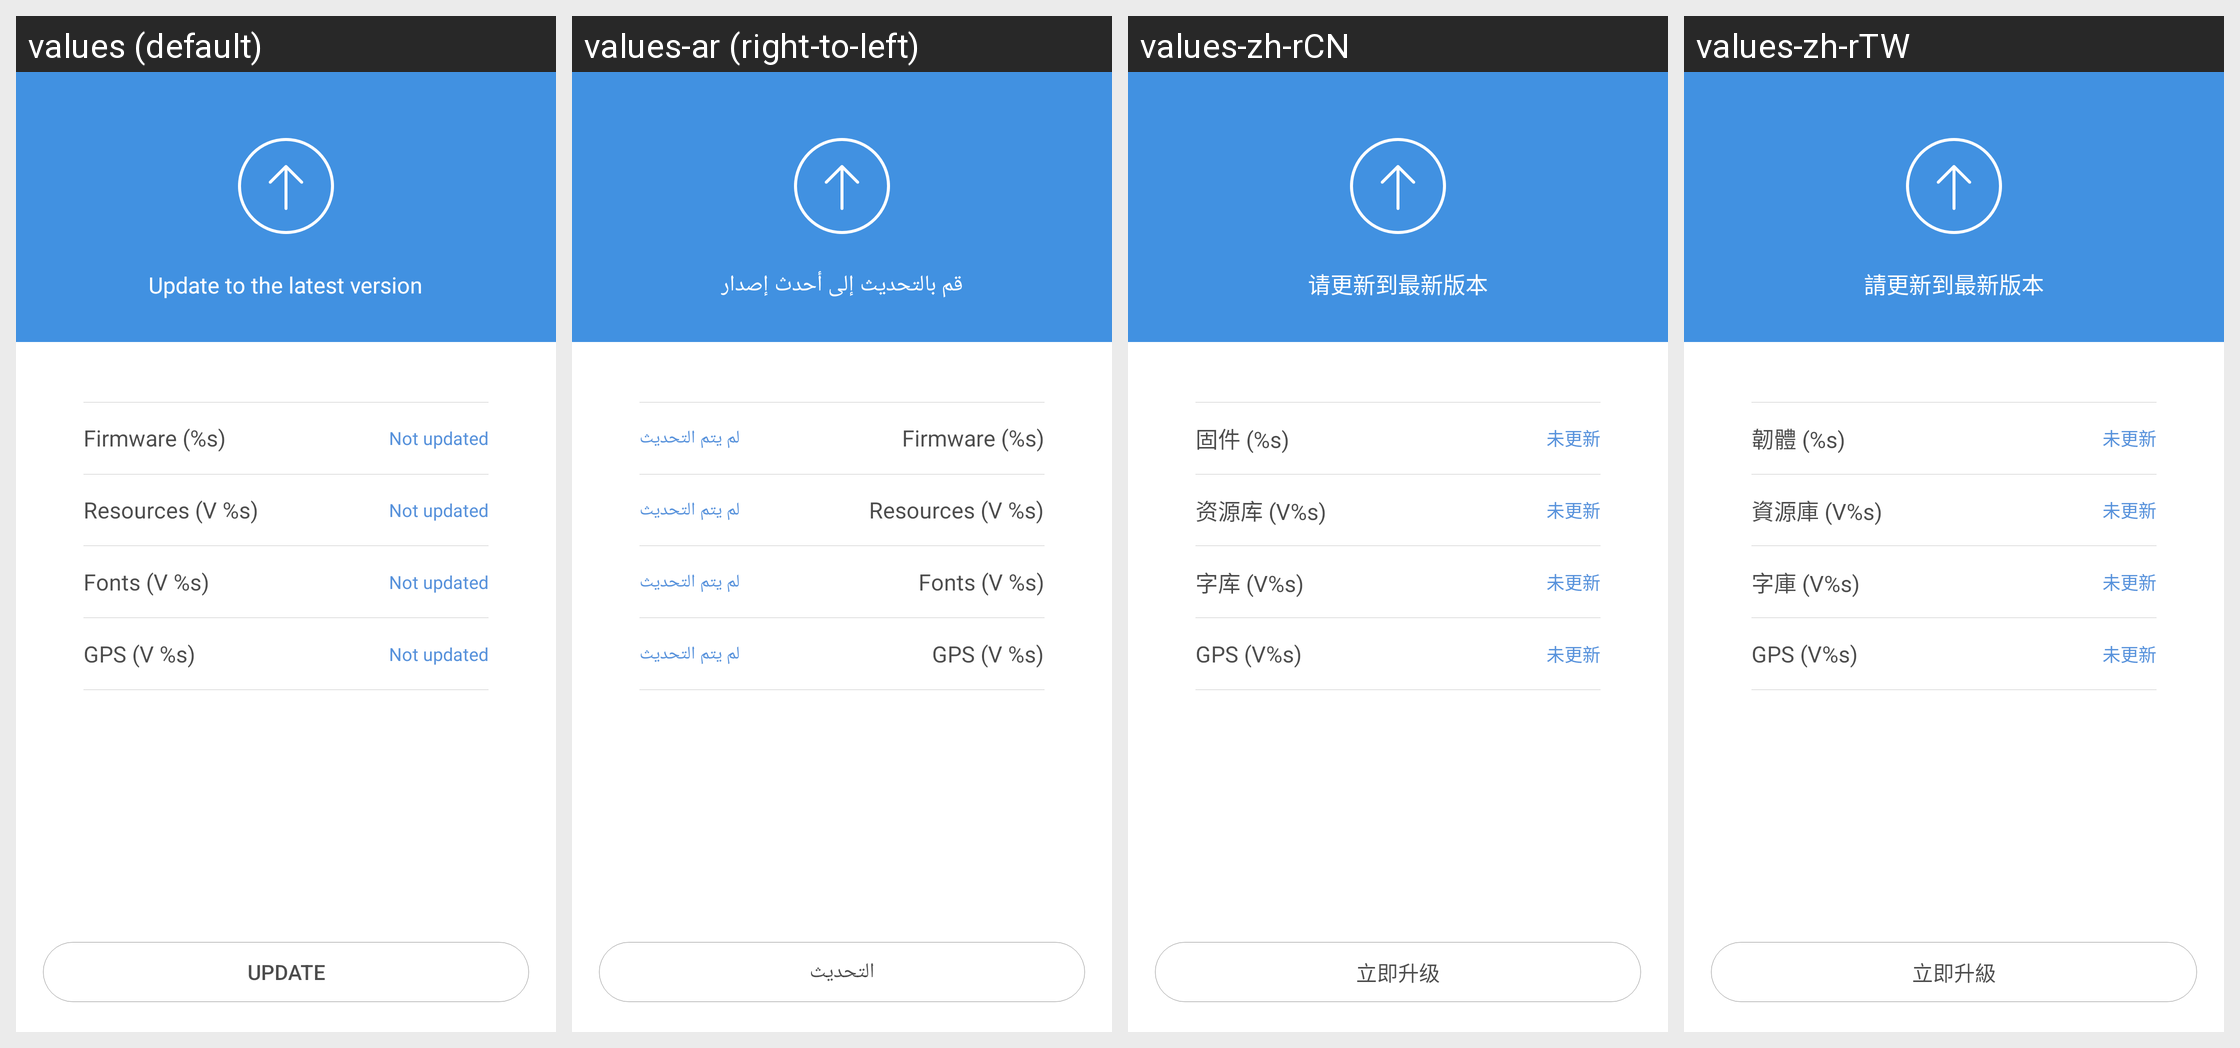

Strings drawn on this Android screen and how each of the app's shown locales translates them:
Android screen res/layout/activity_fw_info.xml rendered under 4 locales, left to right: values (default), values-ar (right-to-left), values-zh-rCN, values-zh-rTW. Device: Nexus 5 (rendered at 1080×1920; each locale shown at half size, 540×960, under a caption strip naming it); theme FullScreenStyle.
Other locales in the repository, not shown: values-af, values-am, values-az-rAZ, values-bn, values-ca, values-cs, values-da, values-de, values-en-rAU, values-en-rGB, values-en-rIN, values-en-rSS, values-es, values-es-rES, values-es-rUS, values-et-rEE, values-eu-rES, values-fa, values-fa-rIR, values-fi, values-fr, values-fr-rCA, values-gl-rES, values-gu, values-gu-rIN, values-ha-rNG, values-hr, values-hu, values-hy-rAM, values-in, values-is-rIS, values-it, values-iw, values-iw-rIL, values-ja, values-ka-rGE, values-kk-rKZ, values-km-rKH, values-kn, values-ko, values-ky-rKG, values-lo-rLA, values-lt, values-lv, values-mk-rMK, values-ml, values-mn-rMN, values-mr, values-ms, values-ms-rMY, values-nb, values-ne-rIN, values-ne-rNP, values-nl, values-or-rIN, values-pa, values-pl, values-pt, values-pt-rBR, values-pt-rPT, values-ro, values-si-rLK, values-sk, values-sl, values-sq-rAL, values-sr, values-sv, values-sw, values-ta, values-te, values-tl, values-tr, values-ur, values-ur-rIN, values-ur-rPK, values-uz-rUZ, values-vi, values-zh-rHK, values-zu.
Strings drawn on this screen, with the default value and each locale's value (text and hints the layout hard-codes, and strings that could not be matched under every locale, appear in the picture but are not listed):

mili_setting_fw_upgrade
  values: Update to the latest version
  values-ar: قم بالتحديث إلى أحدث إصدار
  values-zh-rCN: 请更新到最新版本
  values-zh-rTW: 請更新到最新版本

mili_fw_info_fw
  values: Firmware (%s)
  values-ar: Firmware (%s)
  values-zh-rCN: 固件 (%s)
  values-zh-rTW: 韌體 (%s)

mili_fw_info_upgrad_not
  values: Not updated
  values-ar: لم يتم التحديث
  values-zh-rCN: 未更新
  values-zh-rTW: 未更新

mili_fw_info_res
  values: Resources (V %s)
  values-ar: Resources (V %s)
  values-zh-rCN: 资源库 (V%s)
  values-zh-rTW: 資源庫 (V%s)

mili_fw_info_font
  values: Fonts (V %s)
  values-ar: Fonts (V %s)
  values-zh-rCN: 字库 (V%s)
  values-zh-rTW: 字庫 (V%s)

mili_fw_info_gps
  values: GPS (V %s)
  values-ar: GPS (V %s)
  values-zh-rCN: GPS (V%s)
  values-zh-rTW: GPS (V%s)

update_now
  values: Update
  values-ar: التحديث
  values-zh-rCN: 立即升级
  values-zh-rTW: 立即升級
